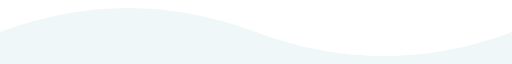
t = 0.00 s
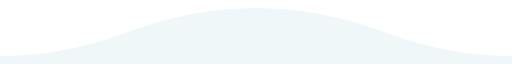
t = 2.00 s
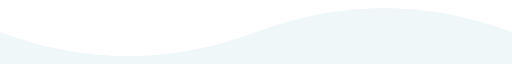
t = 4.00 s
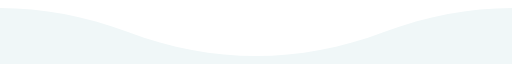
t = 6.00 s

The animated SVG that drew these frames (rendered in a browser with its animation timeline set to each time). Animation: 1 SMIL element (animateTransform=1); one cycle of 8.00 s, repeats indefinitely.

<svg xmlns="http://www.w3.org/2000/svg" viewBox="0 0 750 60" preserveAspectRatio="none">
  <g>
    <path fill="#f0f7f8" d="M-750 30 C-625 0 -500 0 -375 30 C-250 60 -125 60 0 30 C125 0 250 0 375 30 C500 60 625 60 750 30 C875 0 1000 0 1125 30 C1250 60 1375 60 1500 30 V60 H-750 Z"/>
    <animateTransform attributeName="transform" type="translate" from="0 0" to="750 0" dur="8s" repeatCount="indefinite"/>
  </g>
</svg>
